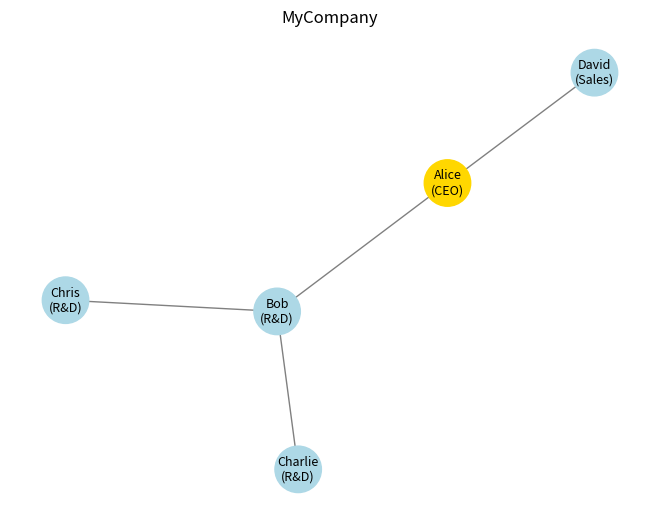

This chart was generated by the following Python code:
import numpy as np
import networkx as nx
import matplotlib.pyplot as plt


class Organization:

    def __init__(
            self,
            name: str = "Organization",
            ceo_name: str = "CEO",
        ):
        self.G = nx.Graph()
        self.name = name
        self.add_agent(name=ceo_name, parent=None, department="CEO")

    def new_id(self) -> int:
        """
        Generates a new unique ID for an agent in the organization.
        """
        if len(self.G.nodes) == 0:
            return 0
        else:
            return max(self.G.nodes) + 1
        
    def add_agent(
            self,
            department: str,
            parent: int | str,
            name: str | None = None,
        ) -> int:
        """
        Adds a new agent to the organization.
        """
        new_id = self.new_id()
        if not self.is_name_unique(name=name):
            raise ValueError(f"Agent name '{name}' is not unique.")
        self.G.add_node(new_id, name=name, department=department)
        if parent is not None:
            parent_id = self.get_agent_id(parent) if isinstance(parent, str) else parent
            self.G.add_edge(parent_id, new_id)
        return new_id
    
    def get_agent_id(self, name: str) -> int | None:
        """
        Retrieves the ID of an agent by their name.
        """
        for node_id, data in self.G.nodes(data=True):
            if data.get('name') == name:
                return node_id
        return None
    
    def is_name_unique(self, name: str | None) -> bool:
        """
        Checks if the given name is unique among the agents in the organization.
        """
        if name is None:
            return True
        for _, data in self.G.nodes(data=True):
            if data.get('name') == name:
                return False
        return True
    
    def draw(self):
        """
        Visualizes the organizational network.
        """
        pos = nx.spring_layout(self.G, seed=42)  # stable layout

        # Node labels: Name (Department), use node ID if name is None
        labels = {}
        for node, data in self.G.nodes(data=True):
            label_name = data.get('name') if data.get('name') is not None else str(node)
            labels[node] = f"{label_name}\n({data.get('department')})"

        # Color CEO (node 0) differently
        node_colors = []
        for node in self.G.nodes:
            if node == 0:
                node_colors.append("gold")  # CEO
            else:
                node_colors.append("lightblue")

        # Scale node size based on organization size to reduce overlap
        n_nodes = self.G.number_of_nodes()
        base_size = 2500
        min_size = 300
        node_size = max(min_size, int(base_size / np.sqrt(n_nodes)))

        nx.draw(
            self.G,
            pos,
            labels=labels,
            node_color=node_colors,
            node_size=node_size,
            font_size=9,
            edge_color="gray"
        )

        plt.title(self.name)
        plt.show()

    def serialize(self) -> dict:
        """
        Serialize object into a dictionary.
        """
        return {
            "name": self.name,
            "agents": [
                {
                    "id": node_id,
                    "name": data.get("name"),
                    "department": data.get("department"),
                    "parent": next(iter(self.G.neighbors(node_id)), None)  # Get the parent (first neighbor)
                }
                for node_id, data in self.G.nodes(data=True)
            ]
        }
    
    def deserialize(self, data: dict):
        """
        Deserialize object from a dictionary.
        """
        self.name = data.get("name", "Organization")
        self.G.clear()
        for agent in data.get("agents", []):
            node_id = agent["id"]
            name = agent.get("name")
            department = agent.get("department")
            parent = agent.get("parent")
            self.G.add_node(node_id, name=name, department=department)
            if parent is not None:
                self.G.add_edge(parent, node_id)

    @property
    def depth(self) -> int:
        """
        Return the maximum number of edges from the CEO (id=0) to any node.
        """
        if 0 not in self.G:
            raise ValueError("Organization must contain a CEO with id=0.")
        if self.G.number_of_nodes() == 1:
            return 0
        lengths = nx.single_source_shortest_path_length(self.G, 0)
        return int(max(lengths.values(), default=0))
    
    @property
    def population(self) -> int:
        """
        Return the total number of agents.
        """
        return self.G.number_of_nodes()
    
    def agents(self, department: str | None = None) -> list:
        """
        Return a list of agents in the organization, optionally filtered by department.
        """
        agents_list = []
        for node_id, data in self.G.nodes(data=True):
            if department is None or data.get("department") == department:
                agents_list.append(node_id)
        return agents_list
    
    def departments(self) -> set:
        """
        Return the set of departments.
        """
        departments = set(data.get("department") for _, data in self.G.nodes(data=True))
        departments.discard("CEO")
        return departments

    def __eq__(self, value) -> bool:
        if self.serialize() == value.serialize():
            return True
        return False


if __name__ == "__main__":
    org = Organization(name="MyCompany", ceo_name="Alice")
    org.add_agent(name="Bob", parent="Alice", department="R&D")
    org.add_agent(name="Charlie", parent="Bob", department="R&D")
    org.add_agent(name="Chris", parent="Bob", department="R&D")
    org.add_agent(name="David", parent="Alice", department="Sales")
    org.draw()
